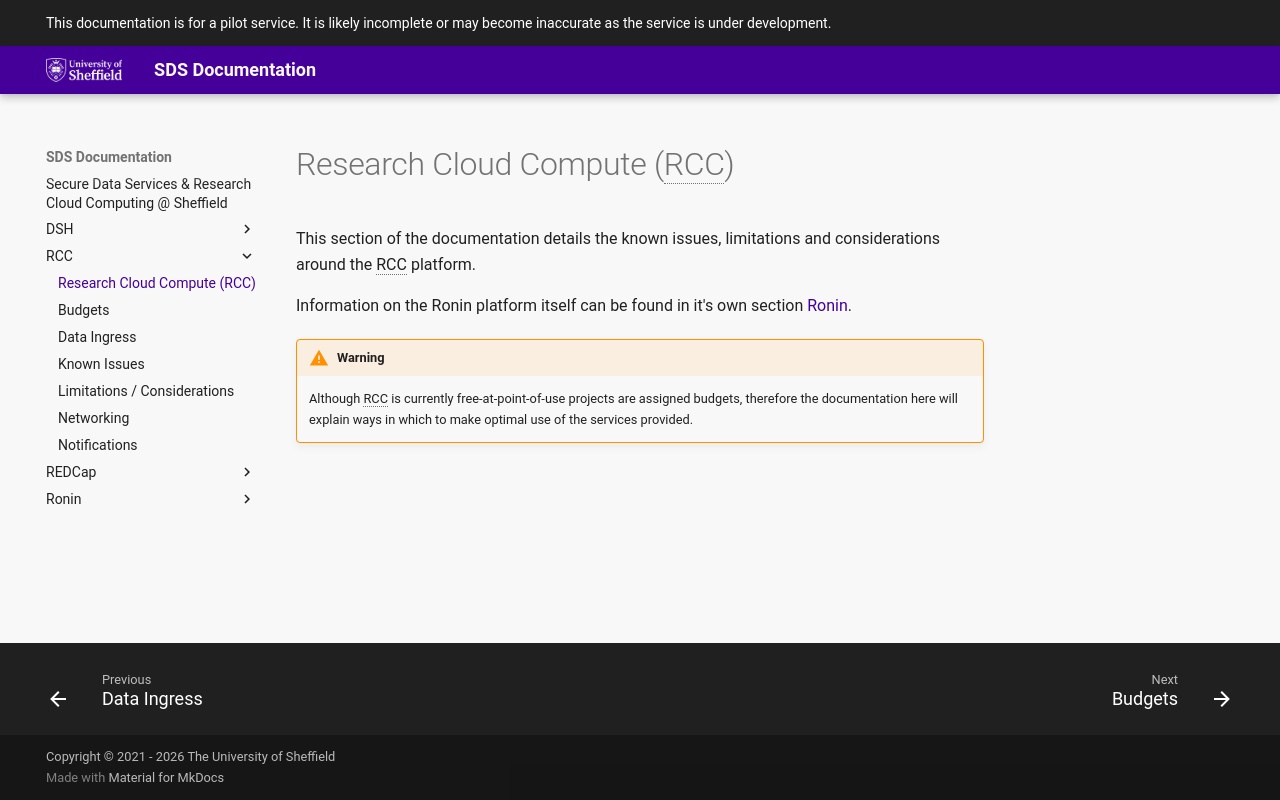

repository: UoS-Secure-Data-Services/sds-docs · page: RCC/index.html · generator: mkdocs

# Research Cloud Compute (RCC)

This section of the documentation details the known issues, limitations
and considerations around the RCC platform.

Information on the Ronin platform itself can be found in it's own
section [Ronin](../Ronin/index.md).

!!! warning

    Although RCC is currently free-at-point-of-use projects are assigned
    budgets, therefore the documentation here will explain ways in which to
    make optimal use of the services provided.
